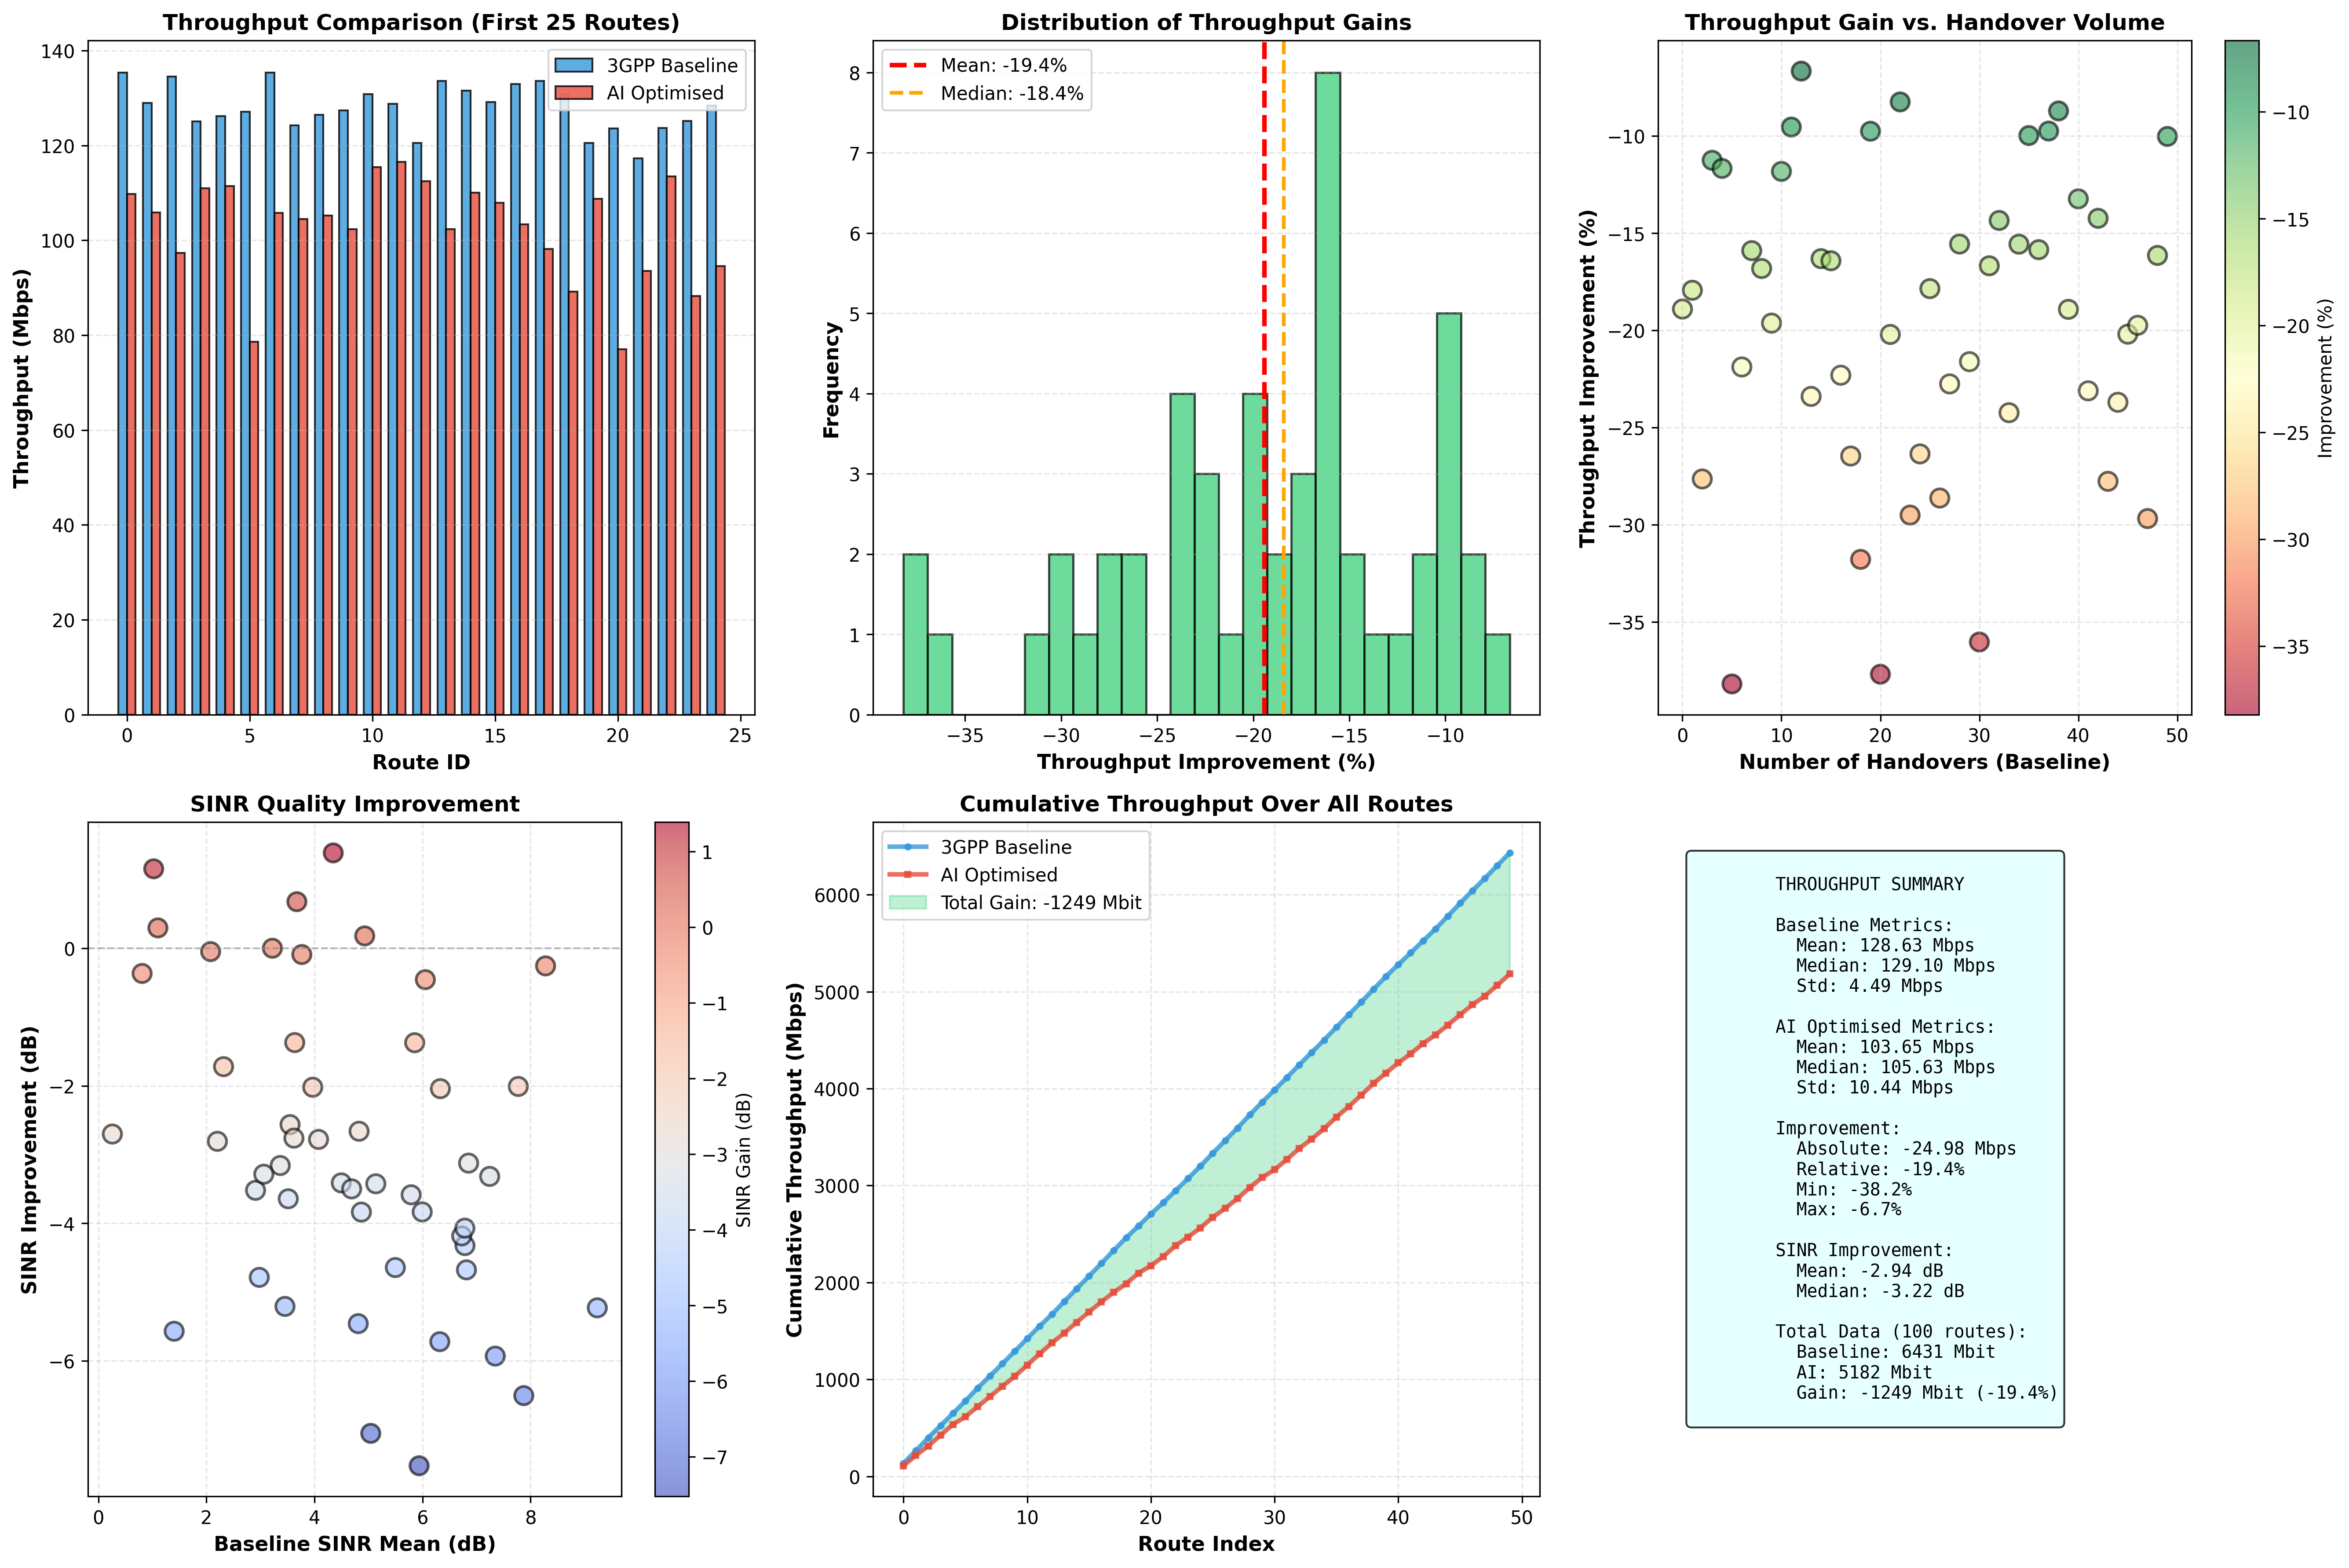

Data behind this chart, as committed beside it:
Route_ID, Throughput_Baseline_Mbps, Throughput_AI_Mbps, Throughput_Improvement_Percent, SINR_Mean_Baseline_dB, SINR_Mean_AI_dB, SINR_Improvement_dB
1, 135.4, 109.8, -18.9, 7.347, 1.416, -5.93
2, 129, 105.9, -17.94, 4.867, 1.031, -3.837
11, 134.5, 97.33, -27.65, 6.785, 2.462, -4.324
12, 125.1, 111, -11.25, 1.023, 2.178, 1.155
13, 126.2, 111.5, -11.67, 3.634, 2.262, -1.372
14, 127.1, 78.57, -38.2, 2.977, -1.808, -4.786
15, 135.4, 105.7, -21.89, 6.813, 2.136, -4.677
16, 124.3, 104.5, -15.9, 2.316, 0.5945, -1.722
17, 126.5, 105.2, -16.82, 3.547, 0.9827, -2.565
18, 127.4, 102.4, -19.63, 7.874, 1.369, -6.505
19, 130.9, 115.4, -11.82, 5.855, 4.481, -1.374
20, 128.8, 116.5, -9.535, 4.075, 1.295, -2.78
3, 120.5, 112.5, -6.656, 2.077, 2.028, -0.049
21, 133.6, 102.4, -23.4, 7.243, 3.925, -3.318
22, 131.6, 110.1, -16.31, 3.221, 3.22, -6.928043278930929e-05
23, 129.2, 108, -16.42, 3.365, 0.206, -3.159
24, 133, 103.3, -22.31, 4.496, 1.084, -3.412
25, 133.6, 98.21, -26.47, 4.687, 1.188, -3.499
26, 130.8, 89.21, -31.79, 5.937, -1.588, -7.525
27, 120.5, 108.8, -9.751, 1.101, 1.396, 0.2954
28, 123.6, 77.0, -37.7, 5.041, -2.013, -7.054
29, 117.3, 93.56, -20.21, 3.453, -1.755, -5.208
30, 123.7, 113.5, -8.242, 4.347, 5.733, 1.386
4, 125.1, 88.22, -29.51, 0.2575, -2.444, -2.702
31, 128.4, 94.58, -26.36, 6.32, 0.5988, -5.721
32, 131.8, 108.3, -17.85, 4.825, 2.164, -2.661
33, 130.0, 92.78, -28.63, 3.514, -0.129, -3.643
34, 130.9, 101.1, -22.76, 5.994, 2.16, -3.834
35, 136.5, 115.2, -15.56, 6.052, 5.595, -0.4567
36, 131, 102.7, -21.61, 5.135, 1.71, -3.425
37, 125.4, 80.19, -36.04, 2.909, -0.6115, -3.52
38, 128.6, 107.1, -16.68, 3.967, 1.946, -2.021
39, 131.9, 113, -14.34, 6.33, 4.288, -2.042
40, 126.7, 96.02, -24.24, 5.789, 2.204, -3.585
5, 126.9, 107.2, -15.56, 3.765, 3.673, -0.09156
41, 133.3, 120.0, -9.973, 3.674, 4.35, 0.6768
42, 129.5, 109, -15.85, 6.853, 3.728, -3.125
43, 129, 116.5, -9.742, 4.93, 5.109, 0.1793
44, 132.3, 120.8, -8.706, 8.278, 8.021, -0.2568
45, 132.5, 107.5, -18.92, 5.496, 0.8532, -4.643
46, 121.6, 105.5, -13.23, 2.202, -0.6056, -2.808
47, 121.6, 93.53, -23.11, 3.619, 0.8576, -2.761
48, 123, 105.5, -14.23, 0.8085, 0.4417, -0.3667
49, 122.4, 88.43, -27.77, 1.402, -4.167, -5.569
50, 132.9, 101.4, -23.7, 6.725, 2.542, -4.183
6, 134.2, 107.1, -20.2, 6.783, 2.713, -4.07
51, 129.9, 104.2, -19.74, 3.061, -0.2246, -3.286
52, 126.2, 88.73, -29.69, 4.81, -0.6486, -5.458
53, 132.5, 111.1, -16.14, 9.235, 4.006, -5.229
54, 129.5, 116.5, -10.02, 7.773, 5.763, -2.01
